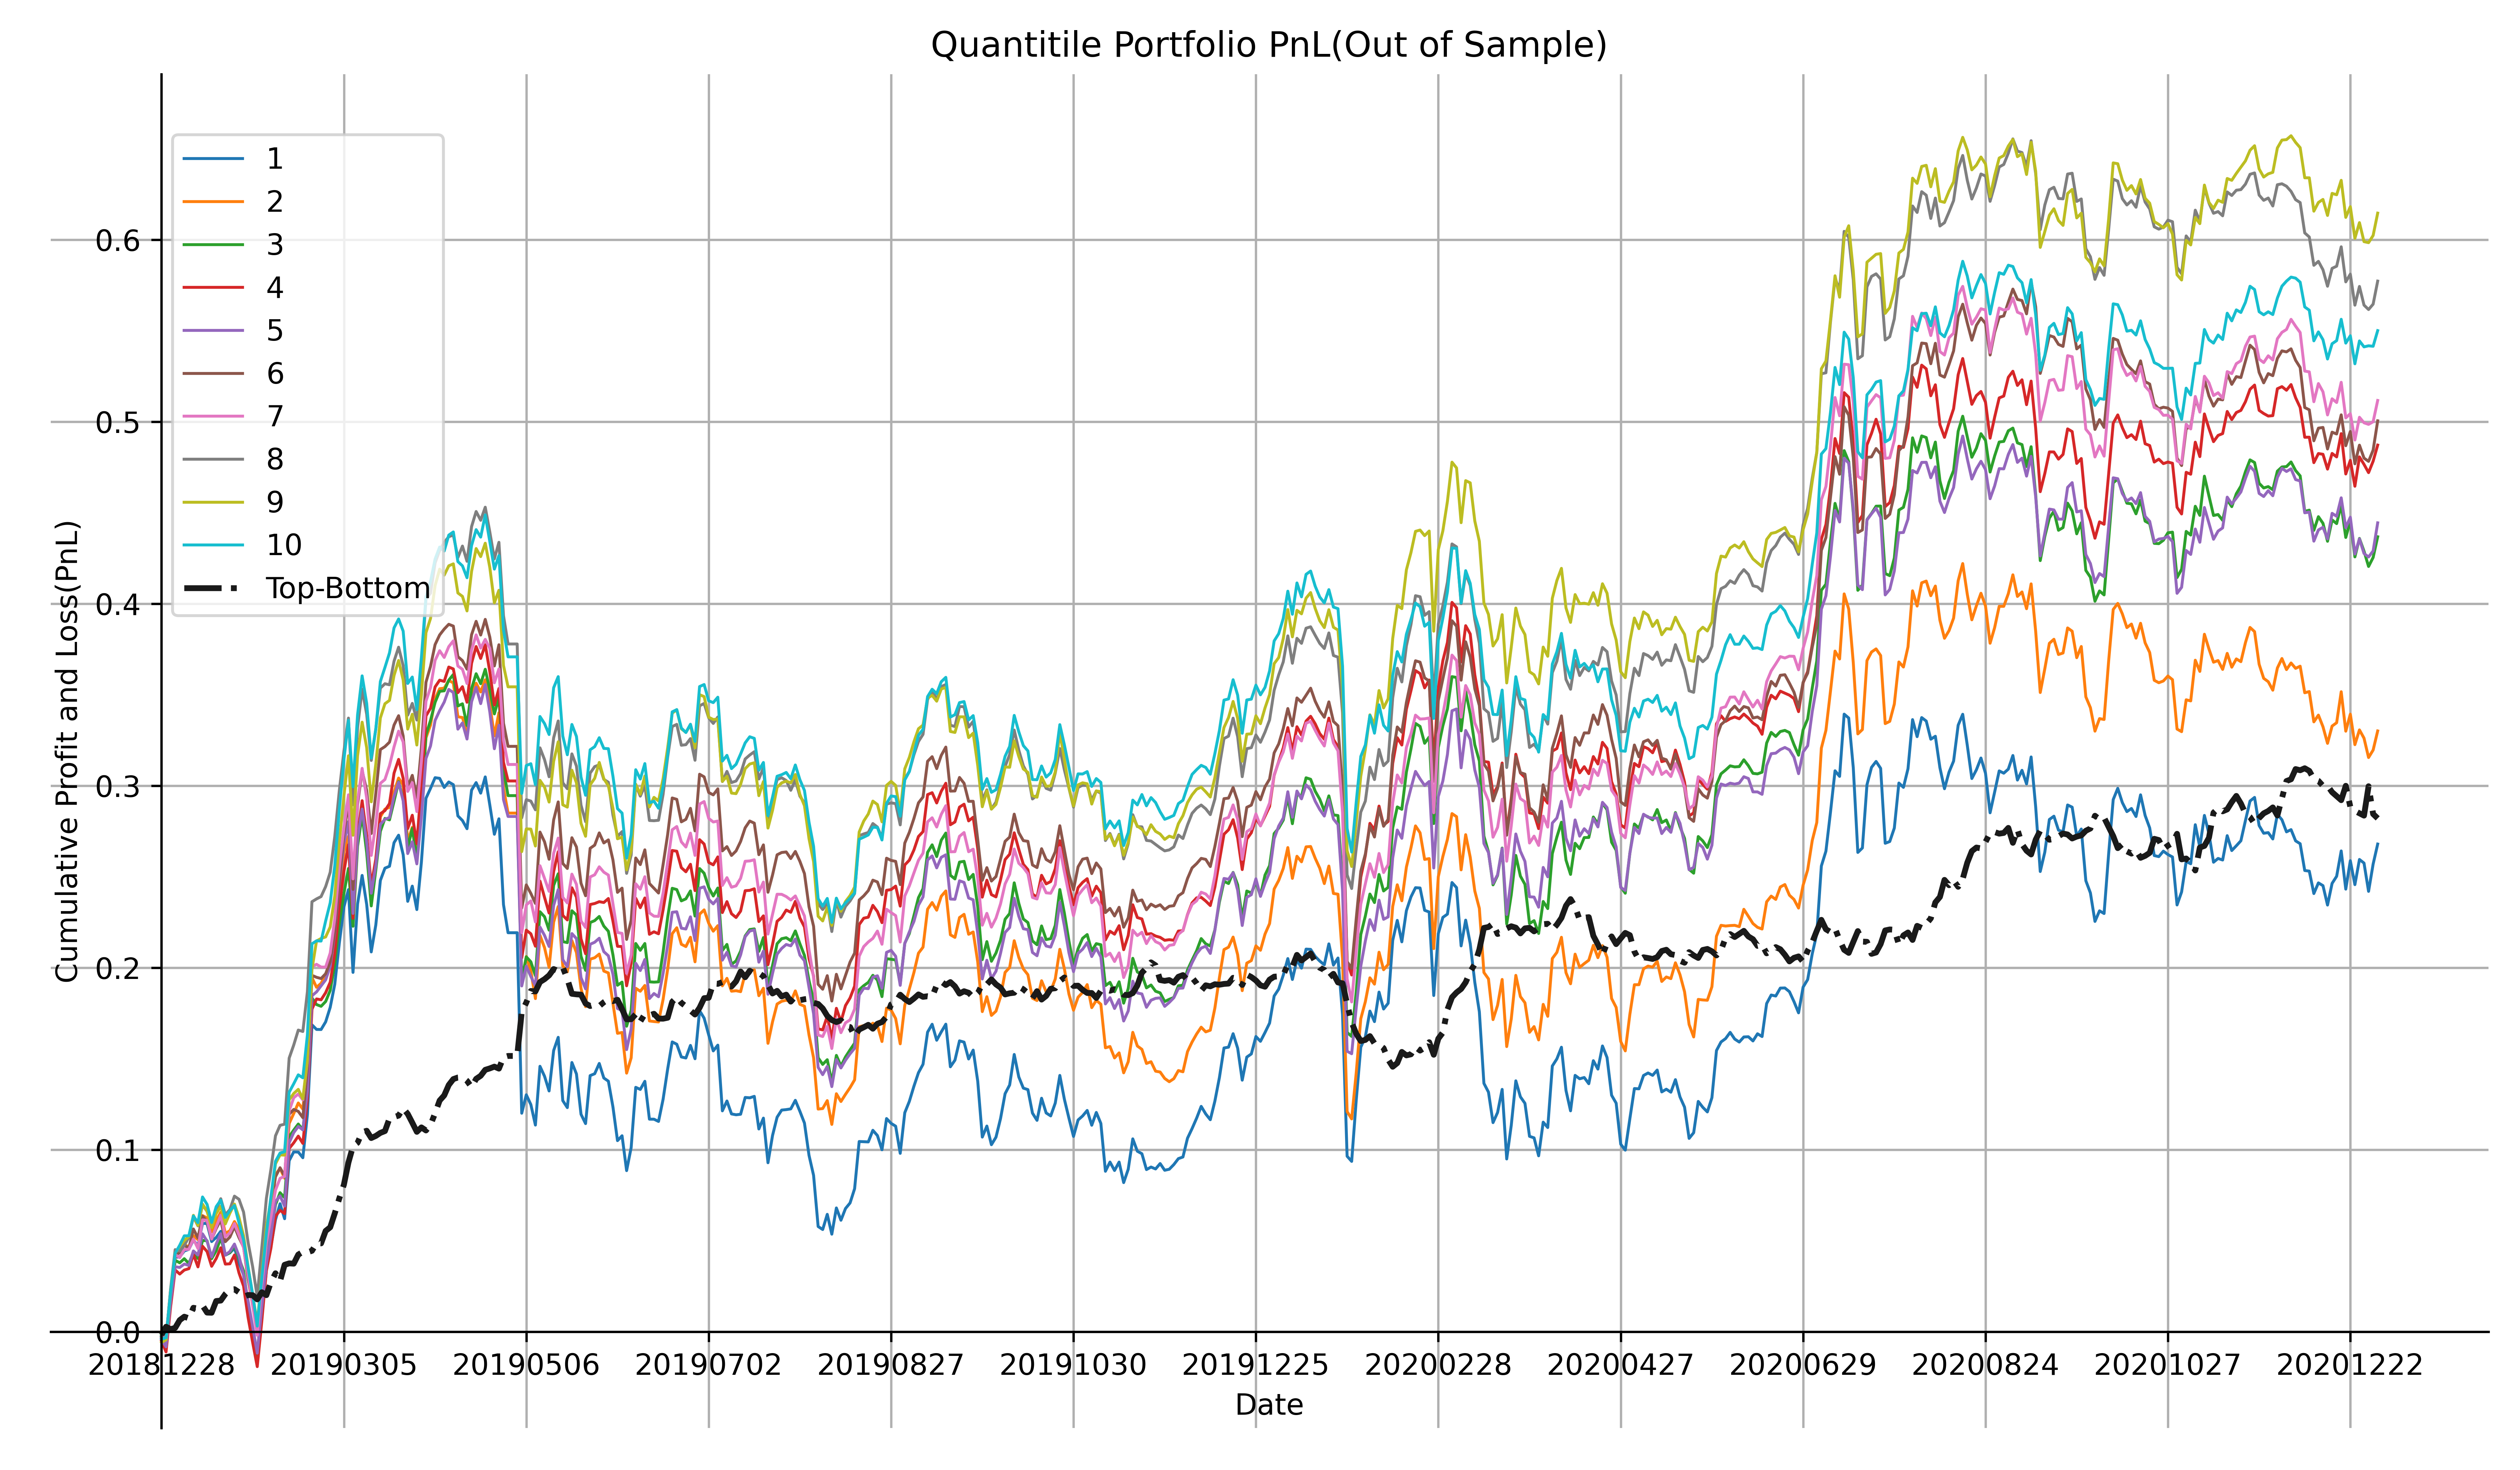

The data file committed next to this chart (first rows):
date, 1, 2, 3, 4, 5, 6, 7, 8, 9, 10
20181228, -0.002466, 0.0002945, -0.001781, -0.005006, -0.004193, -0.002522, -0.003467, -0.003027, -0.005838, -0.004084
20190102, -0.003516, -0.003836, -0.004884, -0.006057, -0.004042, -0.001045, 0.0009105, -0.000652, 0.001443, 0.0008632
20190103, 0.0265, 0.02428, 0.02385, 0.02486, 0.02495, 0.02637, 0.0251, 0.02723, 0.0264, 0.02519
20190104, 0.02044, 0.02044, 0.02212, 0.02021, 0.01902, 0.01901, 0.01987, 0.02161, 0.02117, 0.02115
20190107, 0.0001866, 0.003205, -0.001397, -0.002275, -0.0003795, 0.001801, -0.001648, -0.000798, 0.00381, 0.004447
20190108, 0.003281, 0.003435, 0.002255, 0.002199, 0.001867, 0.003926, 0.004425, 0.003072, 0.003196, 0.005161
20190109, 0.0008868, -0.001092, -0.002619, 0.0007478, -0.0007347, -0.001732, 0.0001325, 0.004558, 0.002177, 1.4815968569445486e-05
20190110, 0.00513, 0.006121, 0.006089, 0.00778, 0.007935, 0.01068, 0.005674, 0.01126, 0.01162, 0.01089
20190111, -0.003229, -0.002227, -0.003354, -0.006787, -0.002251, -0.004946, -0.005243, -0.005057, -0.005565, -0.003676
20190114, 0.01242, 0.01323, 0.009893, 0.01134, 0.01165, 0.01202, 0.01573, 0.01158, 0.01172, 0.01413
20190115, -0.0002156, -0.001337, -0.0001152, -0.002928, -0.004018, -0.003054, -0.0002191, -0.003628, -0.003848, -0.004099
20190116, -0.009845, -0.007593, -0.009867, -0.008073, -0.008693, -0.009611, -0.01027, -0.007822, -0.009006, -0.009926
20190117, 0.002282, 0.006129, 0.004357, 0.004273, 0.007188, 0.005852, 0.006593, 0.008606, 0.007642, 0.008712
20190118, 0.003344, 0.00464, 0.006995, 0.005886, 0.005585, 0.004782, 0.006409, 0.006186, 0.004041, 0.003591
20190121, -0.0131, -0.01158, -0.009218, -0.00896, -0.01169, -0.01202, -0.01191, -0.008792, -0.00971, -0.00953
20190122, 0.001264, 0.001416, 0.001172, 0.0001585, 0.001947, 0.002521, 0.00223, 0.002832, 0.005938, 0.003753
20190123, 0.002611, 0.005055, 0.004069, 0.004841, 0.004065, 0.005747, 0.00515, 0.007384, 0.004999, 0.0028
20190124, -0.007826, -0.004339, -0.00724, -0.009847, -0.006599, -0.006068, -0.006344, -0.001735, -0.007438, -0.009524
20190125, -0.006865, -0.008305, -0.006849, -0.007237, -0.01041, -0.00516, -0.006917, -0.007021, -0.009946, -0.009344
20190128, -0.01648, -0.01893, -0.01875, -0.0173, -0.01433, -0.01764, -0.01496, -0.01676, -0.01714, -0.01549
20190129, -0.01439, -0.01445, -0.01377, -0.01374, -0.01411, -0.01289, -0.01669, -0.01337, -0.01533, -0.0145
20190130, -0.01511, -0.01405, -0.01344, -0.01321, -0.01447, -0.01314, -0.01648, -0.01643, -0.01575, -0.01739
20190131, 0.02255, 0.029, 0.02722, 0.02503, 0.02499, 0.02577, 0.02764, 0.02683, 0.02694, 0.02645
20190201, 0.02598, 0.02617, 0.02682, 0.02767, 0.02373, 0.02562, 0.02257, 0.02724, 0.02627, 0.02439
20190211, 0.013, 0.01339, 0.0127, 0.01241, 0.01598, 0.01335, 0.01475, 0.01597, 0.01486, 0.02018
20190212, 0.01471, 0.01723, 0.01556, 0.01755, 0.0186, 0.01756, 0.01477, 0.01842, 0.01965, 0.01955
20190213, 0.008805, 0.003473, 0.006615, 0.003197, 0.003094, 0.004969, 0.006473, 0.005756, 0.004875, 0.004501
20190214, -0.00822, -0.005369, -0.002736, -0.001787, -0.005616, -0.00451, 0.001154, 0.0006217, -0.0001286, 0.0007402
20190215, 0.03187, 0.03007, 0.0335, 0.03578, 0.03482, 0.03387, 0.03598, 0.03632, 0.0304, 0.03266
20190218, 0.004828, 0.005447, 0.003614, 0.003114, 0.005554, 0.00265, 0.007172, 0.007176, 0.003467, 0.004676
20190219, -8.216681855463233e-05, 0.005805, 0.003336, 0.003677, 0.00336, -0.001062, 0.00205, 0.008215, 0.002281, 0.004897
20190220, -0.003107, -0.003375, -0.003221, -0.003991, -0.001825, -0.003435, -0.003179, -0.0007795, -0.005231, -0.001626
20190221, 0.02378, 0.02436, 0.02274, 0.02414, 0.02119, 0.02726, 0.02102, 0.02191, 0.02138, 0.02353
20190222, 0.04922, 0.04789, 0.04975, 0.0496, 0.05248, 0.05092, 0.05212, 0.04939, 0.04984, 0.05008
20190225, -0.002522, -0.005323, -0.003627, 0.005607, 0.002098, -0.001085, 0.001297, 0.001538, 0.01552, 0.001639
20190226, -4.1025104579063814e-05, 0.002172, -0.0009634, -0.0004646, 0.003344, -0.0006762, -0.001505, 0.001278, 0.001387, -0.0001242
20190227, 0.0042, 0.004717, 0.002623, 0.003896, 0.00327, 0.002632, -2.5836473490640523e-05, 0.005495, 0.0008231, 0.01104
20190228, 0.00797, 0.008003, 0.006056, 0.005776, 0.007312, 0.006552, 0.007683, 0.007856, 0.005499, 0.00996
20190301, 0.01269, 0.01541, 0.0146, 0.01561, 0.01839, 0.01691, 0.01889, 0.01965, 0.017, 0.02036
20190304, 0.02264, 0.02222, 0.02269, 0.02591, 0.02732, 0.02819, 0.02807, 0.02524, 0.02978, 0.03089
20190305, 0.01978, 0.02166, 0.01597, 0.01928, 0.02195, 0.02507, 0.02191, 0.0215, 0.025, 0.02724
20190306, 0.009584, 0.00879, 0.01377, 0.01468, 0.01197, 0.01828, 0.0181, 0.01832, 0.02226, 0.02181
20190307, -0.04548, -0.04211, -0.03173, -0.04037, -0.05043, -0.04866, -0.04618, -0.04764, -0.04365, -0.03654
20190308, 0.03763, 0.04078, 0.04394, 0.04451, 0.041, 0.04656, 0.04282, 0.04233, 0.04371, 0.03951
20190311, 0.01565, 0.01752, 0.0174, 0.0201, 0.01633, 0.01876, 0.01791, 0.02127, 0.0184, 0.02142
20190312, -0.01596, -0.01846, -0.02096, -0.01898, -0.01835, -0.01104, -0.01639, -0.01387, -0.01398, -0.01513
20190313, -0.02606, -0.02898, -0.02921, -0.02772, -0.0279, -0.0236, -0.03144, -0.02537, -0.02976, -0.03006
20190314, 0.01482, 0.01777, 0.0197, 0.01468, 0.01523, 0.02205, 0.01725, 0.01733, 0.02071, 0.01598
20190315, 0.02444, 0.02416, 0.02128, 0.02488, 0.02259, 0.02409, 0.02234, 0.0224, 0.02538, 0.02611
20190318, 0.006735, 0.004216, 0.007099, 0.001694, 0.00279, 0.001619, 0.002106, 0.002417, 0.007781, 0.007726
20190319, 0.00106, 0.001006, -0.0008011, 0.003854, 0.0009695, 0.002443, 0.007617, -0.0005832, 0.001851, 0.008003
20190320, 0.01297, 0.008336, 0.01027, 0.01675, 0.01156, 0.009401, 0.01033, 0.01298, 0.01371, 0.01376
20190321, 0.004088, 0.007748, 0.0107, 0.007543, 0.00782, 0.005119, 0.00862, 0.00767, 0.008213, 0.004862
20190322, -0.0107, -0.003835, -0.009834, -0.01043, -0.01023, -0.01117, -0.005958, -0.01009, -0.0107, -0.006677
20190325, -0.02563, -0.03086, -0.02656, -0.02758, -0.02894, -0.02797, -0.02714, -0.02723, -0.02699, -0.02873
20190326, 0.008351, 0.007668, 0.01076, 0.007327, 0.006453, 0.006384, 0.004798, 0.00644, 0.008155, 0.003522
20190327, -0.01288, -0.01669, -0.01752, -0.01566, -0.01213, -0.01224, -0.01588, -0.009153, -0.01691, -0.01788
20190328, 0.02612, 0.02882, 0.02952, 0.03279, 0.02566, 0.02752, 0.02776, 0.02979, 0.02773, 0.02854
20190329, 0.03502, 0.03704, 0.03938, 0.03746, 0.03224, 0.03586, 0.03283, 0.03659, 0.034, 0.03335
20190401, 0.005465, 0.00701, 0.007912, 0.004185, 0.006918, 0.008724, 0.007547, 0.003371, 0.007824, 0.008513
... 427 more rows
